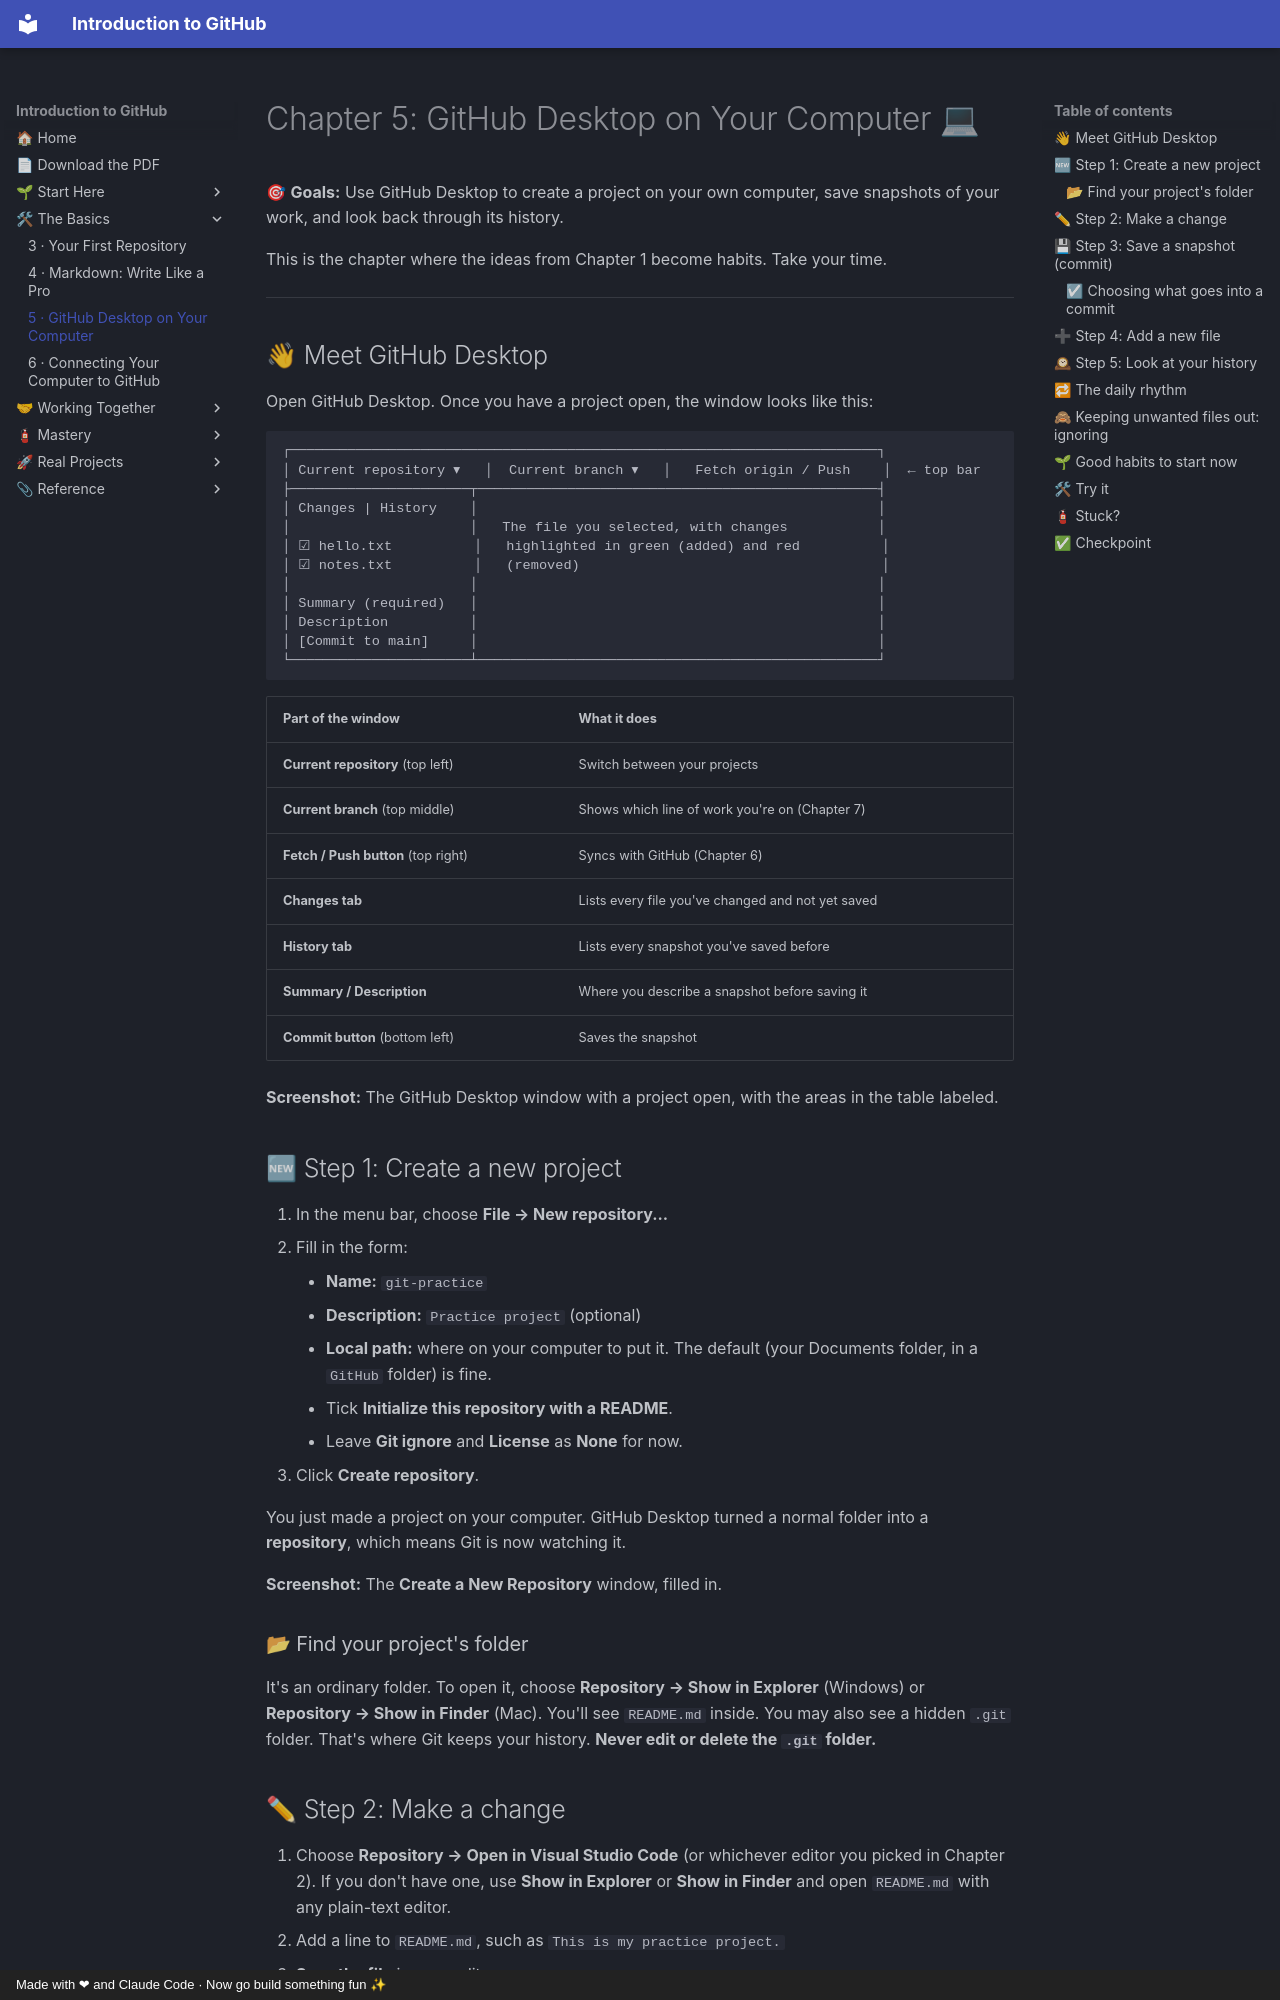

repository: AtlasRearden8/Introduction-to-GitHub · page: 05-github-desktop/index.html · generator: mkdocs · copyright: Made with ❤ and Claude Code · Now go build something fun ✨

# Chapter 5: GitHub Desktop on Your Computer 💻

🎯 **Goals:** Use GitHub Desktop to create a project on your own computer, save snapshots of your work, and look back through its history.

This is the chapter where the ideas from Chapter 1 become habits. Take your time.

---

## 👋 Meet GitHub Desktop

Open GitHub Desktop. Once you have a project open, the window looks like this:

```
┌────────────────────────────────────────────────────────────────────────┐
│ Current repository ▾   │  Current branch ▾   │   Fetch origin / Push    │  ← top bar
├──────────────────────┬─────────────────────────────────────────────────┤
│ Changes | History    │                                                 │
│                      │   The file you selected, with changes           │
│ ☑ hello.txt          │   highlighted in green (added) and red          │
│ ☑ notes.txt          │   (removed)                                     │
│                      │                                                 │
│ Summary (required)   │                                                 │
│ Description          │                                                 │
│ [Commit to main]     │                                                 │
└──────────────────────┴─────────────────────────────────────────────────┘
```

| Part of the window | What it does |
|--------------------|--------------|
| **Current repository** (top left) | Switch between your projects |
| **Current branch** (top middle) | Shows which line of work you're on (Chapter 7) |
| **Fetch / Push button** (top right) | Syncs with GitHub (Chapter 6) |
| **Changes tab** | Lists every file you've changed and not yet saved |
| **History tab** | Lists every snapshot you've saved before |
| **Summary / Description** | Where you describe a snapshot before saving it |
| **Commit button** (bottom left) | Saves the snapshot |

**Screenshot:** The GitHub Desktop window with a project open, with the areas in the table labeled.
{ .shot }

## 🆕 Step 1: Create a new project

1. In the menu bar, choose **File → New repository...**
2. Fill in the form:
    - **Name:** `git-practice`
    - **Description:** `Practice project` (optional)
    - **Local path:** where on your computer to put it. The default (your Documents folder, in a `GitHub` folder) is fine.
    - Tick **Initialize this repository with a README**.
    - Leave **Git ignore** and **License** as **None** for now.
3. Click **Create repository**.

You just made a project on your computer. GitHub Desktop turned a normal folder into a **repository**, which means Git is now watching it.

**Screenshot:** The **Create a New Repository** window, filled in.
{ .shot }

### 📂 Find your project's folder

It's an ordinary folder. To open it, choose **Repository → Show in Explorer** (Windows) or **Repository → Show in Finder** (Mac). You'll see `README.md` inside. You may also see a hidden `.git` folder. That's where Git keeps your history. **Never edit or delete the `.git` folder.**
